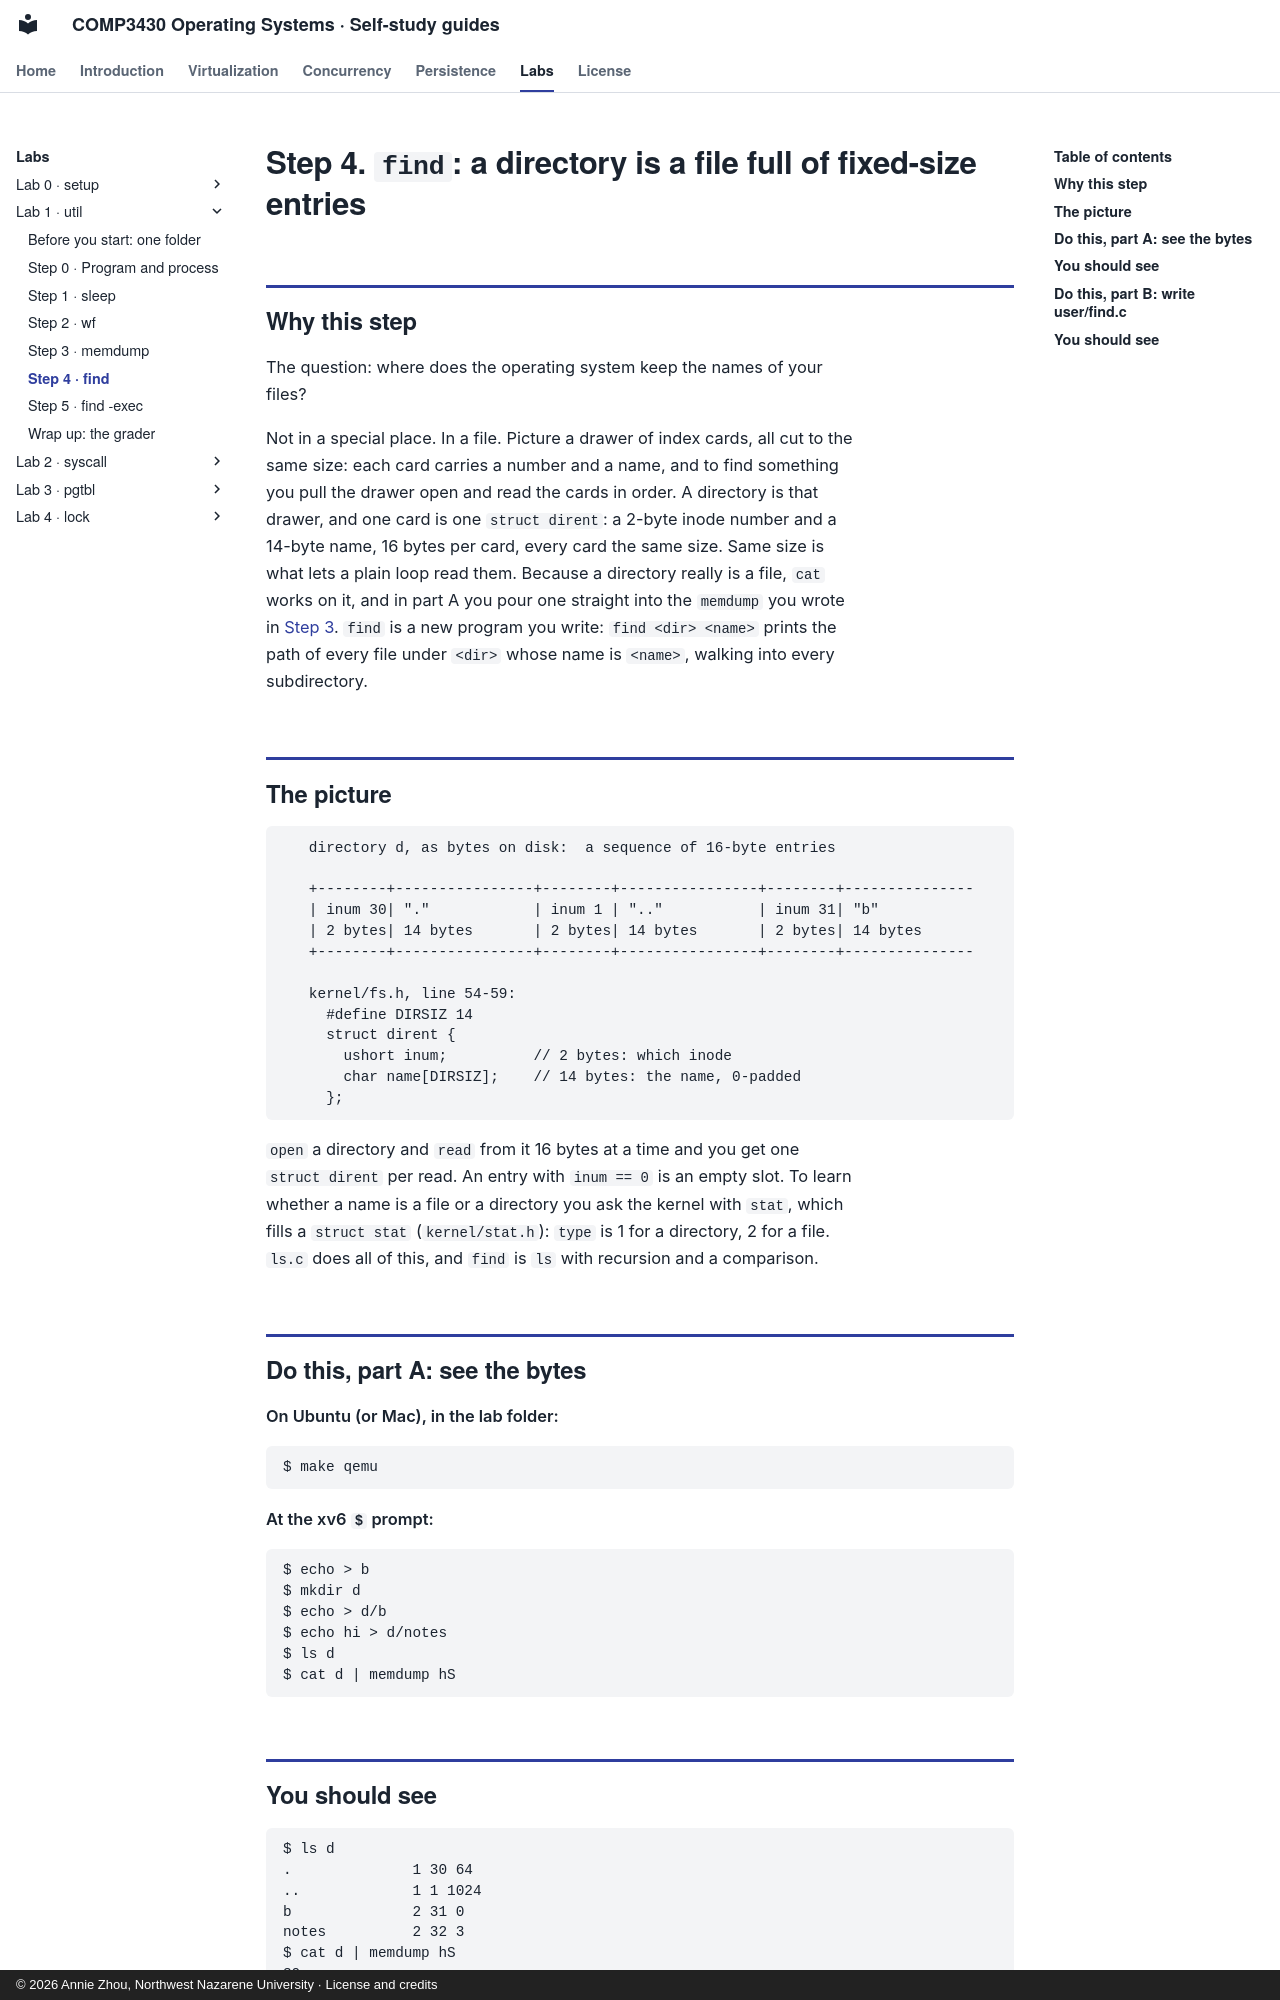

repository: Annie983284450-1/NNU-CS3430-selfstudyguide · page: labs/lab1/step-4/index.html · generator: mkdocs · copyright: © 2026 Annie Zhou, Northwest Nazarene University · License and credits

# Step 4. `find`: a directory is a file full of fixed-size entries

## Why this step

The question: where does the operating system keep the names of your files?

Not in a special place. In a file. Picture a drawer of index cards, all cut to the same
size: each card carries a number and a name, and to find something you pull the drawer
open and read the cards in order. A directory is that drawer, and one card is one
`struct dirent`: a 2-byte inode number and a 14-byte name, 16 bytes per card, every card
the same size. Same size is what lets a plain loop read them. Because a directory really
is a file, `cat` works on it, and in part A you pour one straight into the `memdump` you
wrote in [Step 3](step-3.md). `find` is a new program you write: `find <dir> <name>` prints the path
of every file under `<dir>` whose name is `<name>`, walking into every subdirectory.

## The picture

```
   directory d, as bytes on disk:  a sequence of 16-byte entries

   +--------+----------------+--------+----------------+--------+---------------
   | inum 30| "."            | inum 1 | ".."           | inum 31| "b"
   | 2 bytes| 14 bytes       | 2 bytes| 14 bytes       | 2 bytes| 14 bytes
   +--------+----------------+--------+----------------+--------+---------------

   kernel/fs.h, line 54-59:
     #define DIRSIZ 14
     struct dirent {
       ushort inum;          // 2 bytes: which inode
       char name[DIRSIZ];    // 14 bytes: the name, 0-padded
     };
```

`open` a directory and `read` from it 16 bytes at a time and you get one
`struct dirent` per read. An entry with `inum == 0` is an empty slot. To learn
whether a name is a file or a directory you ask the kernel with `stat`, which
fills a `struct stat` (`kernel/stat.h`): `type` is 1 for a directory, 2 for a
file. `ls.c` does all of this, and `find` is `ls` with recursion and a
comparison.

## Do this, part A: see the bytes

**On Ubuntu (or Mac), in the lab folder:**

```
$ make qemu
```

**At the xv6 `$` prompt:**

```
$ echo > b
$ mkdir d
$ echo > d/b
$ echo hi > d/notes
$ ls d
$ cat d | memdump hS
```
